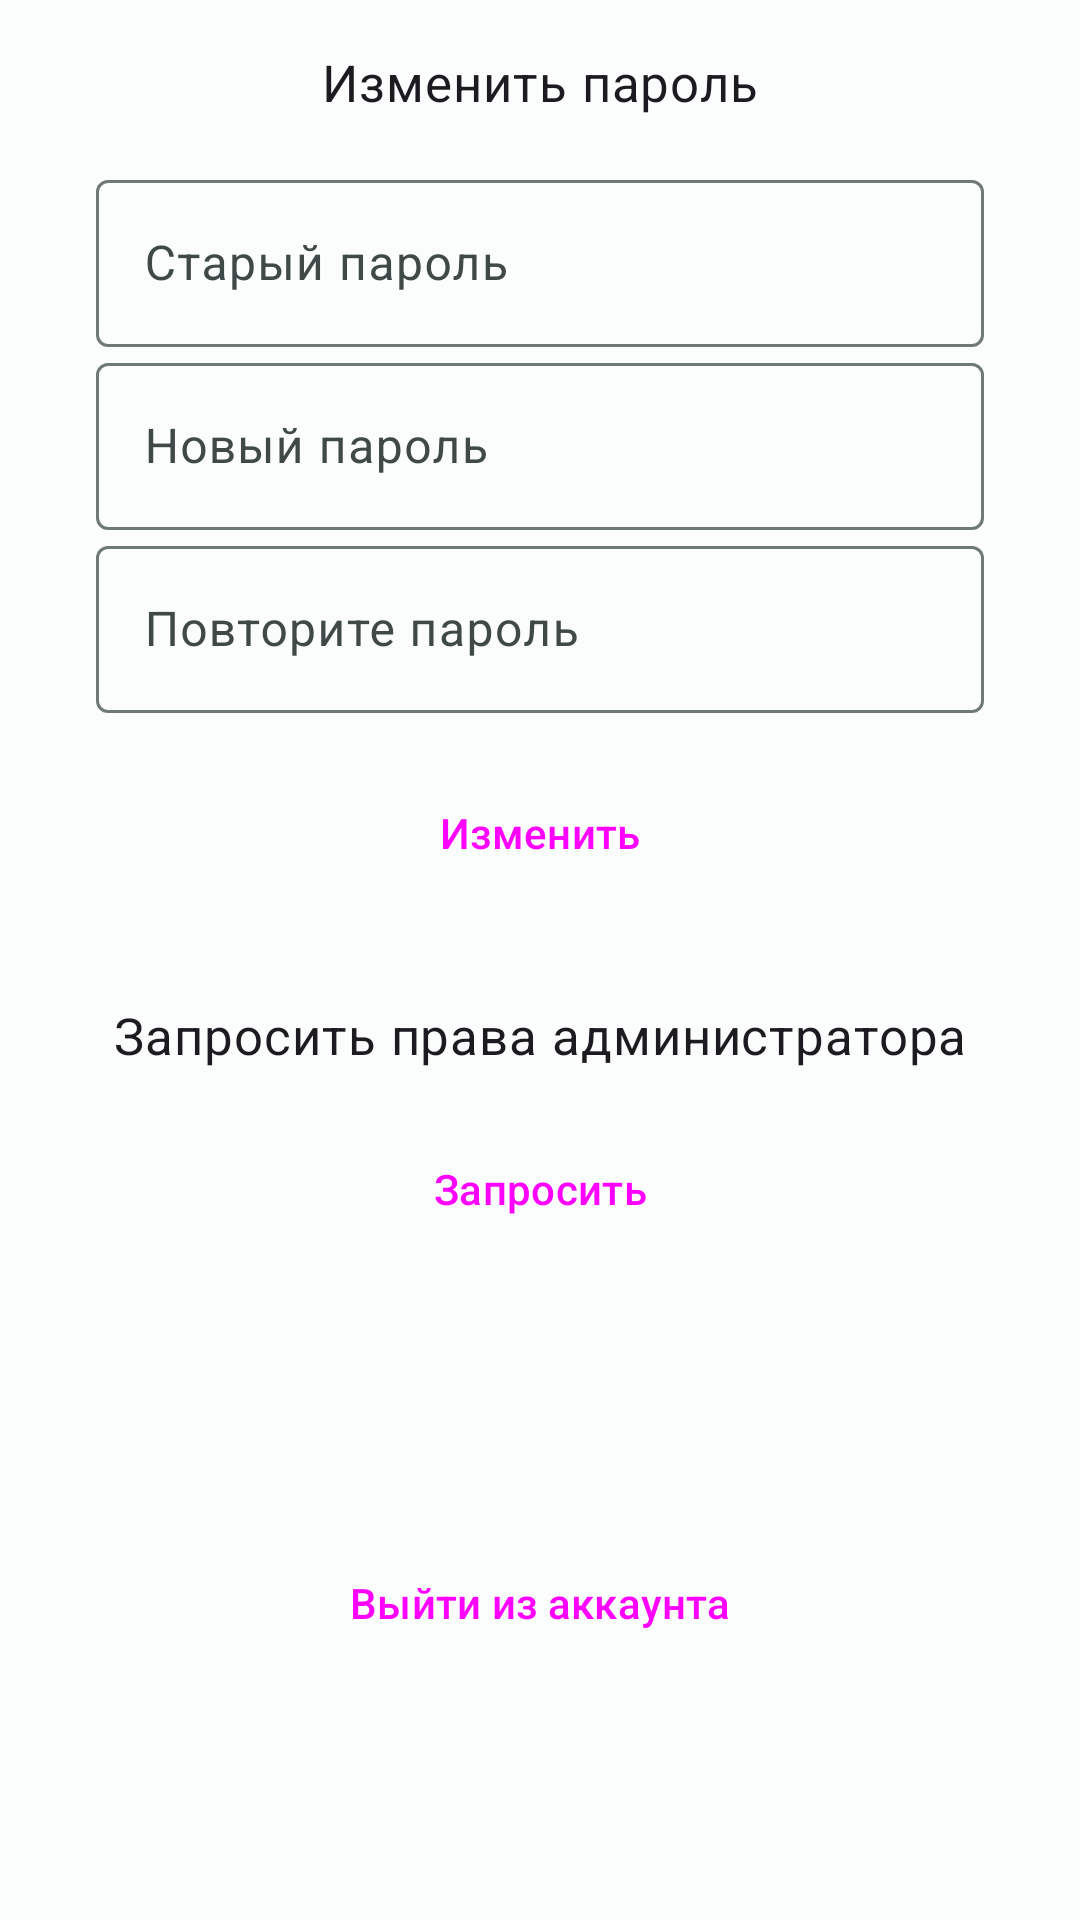

Layout XML and referenced resources for this Android screen:
<!-- AndroidManifest.xml: application theme Theme.Polysenderandroid -->
<!-- res/layout/fragment_settings.xml -->
<?xml version="1.0" encoding="utf-8"?>
<androidx.constraintlayout.widget.ConstraintLayout xmlns:android="http://schemas.android.com/apk/res/android"
    xmlns:app="http://schemas.android.com/apk/res-auto"
    xmlns:tools="http://schemas.android.com/tools"
    android:layout_width="match_parent"
    android:layout_height="match_parent"
    tools:context=".ui.settings.SettingsFragment">

    <TextView
        android:id="@+id/text_view_change_password"
        style="@style/Theme.PolySender.TextView.Body"
        android:layout_width="wrap_content"
        android:layout_height="wrap_content"
        android:layout_marginTop="16dp"
        android:layout_marginBottom="16dp"
        android:text="@string/text_view_change_password"
        app:layout_constraintBottom_toTopOf="@id/text_field_old_password"
        app:layout_constraintEnd_toEndOf="parent"
        app:layout_constraintStart_toStartOf="parent"
        app:layout_constraintTop_toTopOf="parent"
        app:layout_constraintVertical_chainStyle="spread_inside" />

    <com.google.android.material.textfield.TextInputLayout
        android:id="@+id/text_field_old_password"
        android:layout_width="match_parent"
        android:layout_height="wrap_content"
        android:layout_marginStart="32dp"
        android:layout_marginEnd="32dp"
        android:hint="@string/hint_old_password"
        app:layout_constraintBottom_toTopOf="@id/text_field_new_password"
        app:layout_constraintEnd_toEndOf="parent"
        app:layout_constraintStart_toStartOf="parent"
        app:layout_constraintTop_toBottomOf="@id/text_view_change_password">

        <com.google.android.material.textfield.TextInputEditText
            android:layout_width="match_parent"
            android:layout_height="wrap_content" />

    </com.google.android.material.textfield.TextInputLayout>

    <com.google.android.material.textfield.TextInputLayout
        android:id="@+id/text_field_new_password"
        android:layout_width="match_parent"
        android:layout_height="wrap_content"
        android:layout_marginStart="32dp"
        android:layout_marginEnd="32dp"
        android:hint="@string/hint_new_password"
        app:layout_constraintBottom_toTopOf="@id/text_field_new_password_again"
        app:layout_constraintEnd_toEndOf="parent"
        app:layout_constraintStart_toStartOf="parent"
        app:layout_constraintTop_toBottomOf="@id/text_field_old_password">

        <com.google.android.material.textfield.TextInputEditText
            android:layout_width="match_parent"
            android:layout_height="wrap_content" />

    </com.google.android.material.textfield.TextInputLayout>

    <com.google.android.material.textfield.TextInputLayout
        android:id="@+id/text_field_new_password_again"
        android:layout_width="match_parent"
        android:layout_height="wrap_content"
        android:layout_marginStart="32dp"
        android:layout_marginEnd="32dp"
        android:hint="@string/hint_new_password_again"
        app:layout_constraintBottom_toTopOf="@id/button_change_password"
        app:layout_constraintEnd_toEndOf="parent"
        app:layout_constraintStart_toStartOf="parent"
        app:layout_constraintTop_toBottomOf="@id/text_field_new_password">

        <com.google.android.material.textfield.TextInputEditText
            android:layout_width="match_parent"
            android:layout_height="wrap_content" />

    </com.google.android.material.textfield.TextInputLayout>

    <Button
        android:id="@+id/button_change_password"
        style="@style/Widget.Material3.Button.TonalButton"
        android:layout_width="wrap_content"
        android:layout_height="wrap_content"
        android:layout_marginTop="16dp"
        android:text="@string/btn_change"
        app:layout_constraintBottom_toTopOf="@id/text_view_get_admin_access"
        app:layout_constraintEnd_toEndOf="parent"
        app:layout_constraintStart_toStartOf="parent"
        app:layout_constraintTop_toBottomOf="@id/text_field_new_password_again" />

    <TextView
        android:id="@+id/text_view_get_admin_access"
        style="@style/Theme.PolySender.TextView.Body"
        android:layout_width="wrap_content"
        android:layout_height="wrap_content"
        android:layout_marginTop="32dp"
        android:layout_marginBottom="16dp"
        android:text="@string/text_view_take_admin_access"
        app:layout_constraintBottom_toTopOf="@id/button_get_admin_access"
        app:layout_constraintEnd_toEndOf="parent"
        app:layout_constraintStart_toStartOf="parent"
        app:layout_constraintTop_toBottomOf="@id/button_change_password"
        app:layout_constraintVertical_chainStyle="spread_inside" />

    <Button
        android:id="@+id/button_get_admin_access"
        style="@style/Widget.Material3.Button.TonalButton"
        android:layout_width="wrap_content"
        android:layout_height="wrap_content"
        android:layout_marginTop="16dp"
        android:text="@string/btn_take_admin_access"
        app:layout_constraintEnd_toEndOf="parent"
        app:layout_constraintStart_toStartOf="parent"
        app:layout_constraintTop_toBottomOf="@id/text_view_get_admin_access" />

    <Button
        android:id="@+id/button_logout"
        style="@style/Widget.Material3.Button.TextButton"
        android:layout_width="wrap_content"
        android:layout_height="wrap_content"
        android:layout_marginTop="90dp"
        android:text="@string/btn_logout"
        app:layout_constraintEnd_toEndOf="parent"
        app:layout_constraintStart_toStartOf="parent"
        app:layout_constraintTop_toBottomOf="@id/button_get_admin_access" />

</androidx.constraintlayout.widget.ConstraintLayout>
<!-- resources referenced by this layout -->
<resources>
  <string name="btn_change">Изменить</string>
  <string name="btn_logout">Выйти из аккаунта</string>
  <string name="btn_take_admin_access">Запросить</string>
  <string name="hint_new_password">Новый пароль</string>
  <string name="hint_new_password_again">Повторите пароль</string>
  <string name="hint_old_password">Старый пароль</string>
  <string name="text_view_change_password">Изменить пароль</string>
  <string name="text_view_take_admin_access">Запросить права администратора</string>
  <style name="Theme.PolySender.TextView.Body" parent="TextAppearance.Material3.BodyMedium">
          <item name="fontFamily">@font/comfortaa_regular</item>
          <item name="android:textSize">17sp</item>
      </style>
  <style name="Theme.Polysenderandroid" parent="Base.Theme.Polysenderandroid" />
  <color name="md_theme_light_primary">#006A69</color>
  <color name="md_theme_light_onPrimary">#FFFFFF</color>
  <color name="md_theme_light_primaryContainer">#006A69</color>
  <color name="md_theme_light_onPrimaryContainer">#FFFFFF</color>
  <color name="md_theme_light_secondary">#4A6362</color>
  <color name="md_theme_light_onSecondary">#FFFFFF</color>
  <color name="md_theme_light_secondaryContainer">#CCE8E7</color>
  <color name="md_theme_light_onSecondaryContainer">#051F1F</color>
  <color name="md_theme_light_tertiary">#4B607C</color>
  <color name="md_theme_light_onTertiary">#FFFFFF</color>
  <color name="md_theme_light_tertiaryContainer">#D2E4FF</color>
  <color name="md_theme_light_onTertiaryContainer">#031C35</color>
  <color name="md_theme_light_error">#BA1A1A</color>
  <color name="md_theme_light_onError">#FFFFFF</color>
  <color name="md_theme_light_errorContainer">#FFDAD6</color>
  <color name="md_theme_light_onErrorContainer">#410002</color>
  <color name="md_theme_light_background">#FAFDFC</color>
  <color name="md_theme_light_onBackground">#191C1C</color>
  <color name="md_theme_light_surface">#FAFDFC</color>
  <color name="md_theme_light_onSurface">#191C1C</color>
  <color name="md_theme_light_surfaceVariant">#DAE5E3</color>
  <color name="md_theme_light_onSurfaceVariant">#3F4948</color>
  <color name="md_theme_light_outline">#6F7978</color>
  <color name="md_theme_light_inverseSurface">#2D3131</color>
  <color name="md_theme_light_inverseOnSurface">#EFF1F0</color>
  <color name="md_theme_light_inversePrimary">#4DDAD8</color>
</resources>
